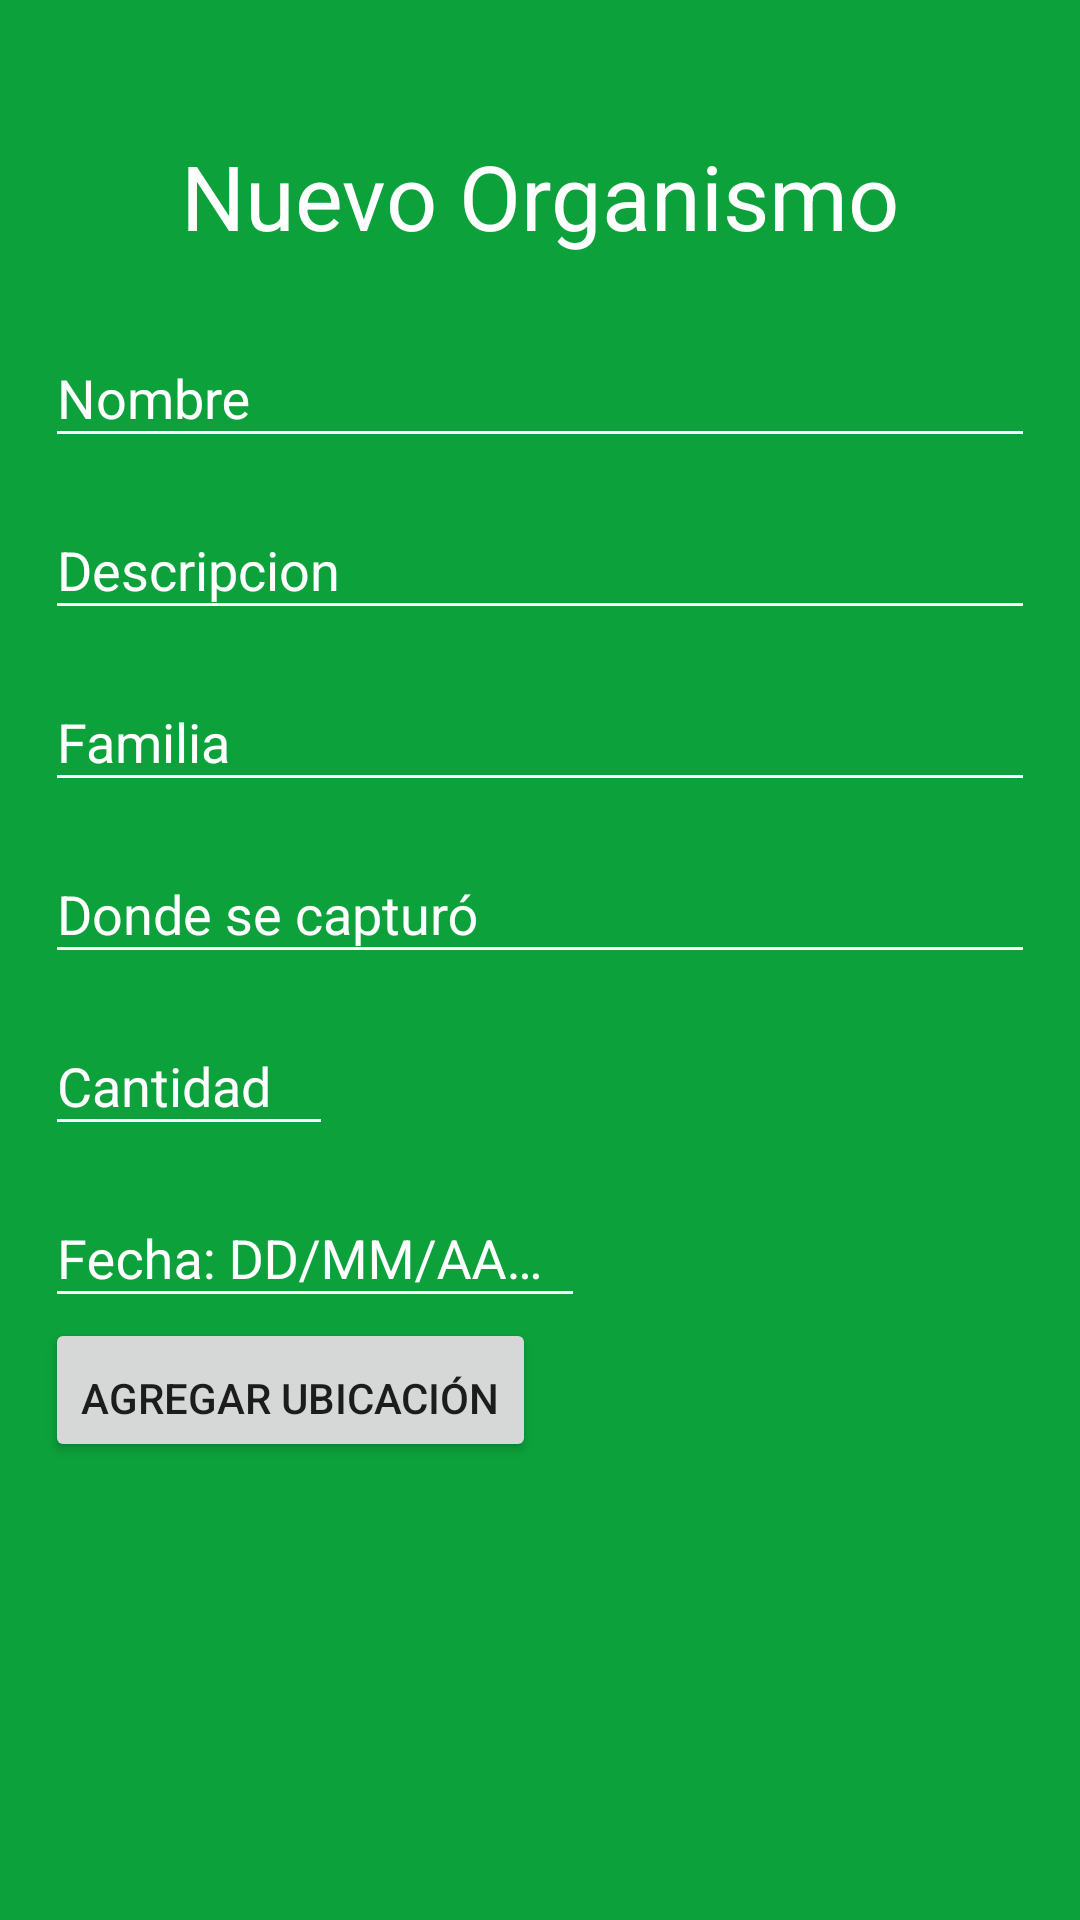

Here is an Android app screen rendered from its layout file. Give the layout XML and the strings, colors and styles it references.
<!-- AndroidManifest.xml: application theme AppTheme -->
<!-- res/layout/activity_agregar.xml -->
<?xml version="1.0" encoding="utf-8"?>
<LinearLayout xmlns:android="http://schemas.android.com/apk/res/android"
    xmlns:app="http://schemas.android.com/apk/res-auto"
    xmlns:tools="http://schemas.android.com/tools"
    android:layout_width="match_parent"
    android:layout_height="match_parent"
    android:orientation="vertical"
    android:padding="15dp"
    android:background="#0ca13b"
    tools:context=".agregar">


    <TextView
        android:layout_width="wrap_content"
        android:id="@+id/formulario_titulo"
        android:textSize="30dp"
        style="@style/TextColor"
        android:layout_margin="10dp"
        android:paddingTop="20dp"
        android:theme="@style/editTextTheme"
        android:layout_height="wrap_content"
        android:layout_gravity="center_horizontal"
        android:text="Nuevo Organismo" />


    <android.support.design.widget.TextInputLayout
        android:layout_width="match_parent"
        android:layout_height="wrap_content"
        android:theme="@style/editTextTheme"
        android:textColor="@color/white"
        android:textColorHint="@color/white"
        android:hint="Nombre">
        <EditText
            android:id="@+id/txt_nombrePersona"
            android:layout_width="match_parent"
            android:layout_height="wrap_content"
            style="@style/TextColor"
            android:textColor="@color/white"
            android:textColorHint="@color/white"
            android:textColorHighlight="@color/white"
            android:theme="@style/editTextTheme"
            android:ems="10"
            android:inputType="textPersonName"
            android:paddingTop="15dp"/>
    </android.support.design.widget.TextInputLayout>
    <android.support.design.widget.TextInputLayout
        android:layout_width="match_parent"
        android:layout_height="wrap_content"
        android:theme="@style/editTextTheme"
        android:textColor="@color/white"
        android:textColorHint="@color/white"
        android:hint="Descripcion">
        <EditText
            android:id="@+id/txt_appPersona"
            android:layout_width="match_parent"
            android:layout_height="wrap_content"
            android:ems="10"
            android:theme="@style/editTextTheme"
            style="@style/TextColor"
            android:textColor="@color/white"
            android:textColorHint="@color/white"
            android:textColorHighlight="@color/white"
            android:inputType="textPersonName"
            android:paddingTop="15dp"/>
    </android.support.design.widget.TextInputLayout>
    <android.support.design.widget.TextInputLayout
        android:layout_width="match_parent"
        android:layout_height="wrap_content"
        android:theme="@style/editTextTheme"
        android:textColor="@color/white"
        android:textColorHint="@color/white"
        android:hint="Familia">
        <EditText
            android:id="@+id/txt_correoPersona"
            android:layout_width="match_parent"
            android:layout_height="wrap_content"
            android:ems="10"
            android:textColor="@color/white"
            android:textColorHint="@color/white"
            android:textColorHighlight="@color/white"
            android:theme="@style/editTextTheme"
            style="@style/TextColor"
            android:inputType="textPersonName"
            android:paddingTop="15dp"/>
    </android.support.design.widget.TextInputLayout>
    <android.support.design.widget.TextInputLayout
        android:layout_width="match_parent"
        android:layout_height="wrap_content"
        android:theme="@style/editTextTheme"
        android:textColor="@color/white"
        android:textColorHint="@color/white"
        android:hint="Donde se capturó">

        <EditText
            android:id="@+id/txt_passwordPersona"
            android:layout_width="match_parent"
            android:layout_height="wrap_content"
            android:ems="10"
            android:theme="@style/editTextTheme"
            style="@style/TextColor"
            android:textColor="@color/white"
            android:textColorHint="@color/white"
            android:textColorHighlight="@color/white"
            android:inputType="textPersonName"
            android:paddingTop="15dp" />
    </android.support.design.widget.TextInputLayout>
    <android.support.design.widget.TextInputLayout
        android:layout_width="match_parent"
        android:layout_height="wrap_content"
        android:theme="@style/editTextTheme"
        android:textColor="@color/white"
        android:textColorHint="@color/white"
        android:hint="Cantidad">

        <EditText
            android:id="@+id/txt_Cantidad"
            android:layout_width="96dp"
            android:layout_height="wrap_content"
            android:ems="10"
            android:theme="@style/editTextTheme"
            style="@style/TextColor"
            android:textColor="@color/white"
            android:textColorHint="@color/white"
            android:textColorHighlight="@color/white"
            android:inputType="number"
            android:paddingTop="15dp" />
    </android.support.design.widget.TextInputLayout>
    <android.support.design.widget.TextInputLayout
        android:layout_width="match_parent"
        android:layout_height="wrap_content"
        android:theme="@style/editTextTheme"
        android:textColor="@color/white"
        android:textColorHint="@color/white"
        android:hint="Fecha: DD/MM/AAAA">

        <EditText
            android:id="@+id/txt_Fecha"
            android:layout_width="180dp"
            android:layout_height="wrap_content"
            android:ems="10"
            android:theme="@style/editTextTheme"
            style="@style/TextColor"
            android:textColor="@color/white"
            android:textColorHint="@color/white"
            android:textColorHighlight="@color/white"
            android:inputType="date"
            android:focusable="false"
            android:paddingTop="15dp"
            />
    </android.support.design.widget.TextInputLayout>

    <Button
        android:paddingTop="15dp"
        android:layout_width="wrap_content"
        android:layout_height="wrap_content"
        android:text="Agregar Ubicación"
        android:id="@+id/agregarUbi"
        />



</LinearLayout>
<!-- resources referenced by this layout -->
<resources>
  <color name="white">#FFF</color>
  <style name="TextColor">
          <item name="android:textColor">#fff</item>
      </style>
  <style name="editTextTheme">
          <item name="colorControlActivated">@color/white</item>
          <item name="colorControlNormal">@color/white</item>
  
      </style>
  <style name="AppTheme" parent="Theme.AppCompat.Light.DarkActionBar">
          <item name="android:actionBarStyle">@style/ThemeActionBar</item>
          <item name="android:windowActionBarOverlay">true</item>
          
          <item name="actionBarStyle">@style/ThemeActionBar</item>
          <item name="windowActionBarOverlay">true</item>
          <item name="android:windowFullscreen">true</item>
  
          
          <item name="colorPrimary">@color/colorPrimary</item>
          <item name="colorPrimaryDark">@color/colorPrimaryDark</item>
          <item name="colorAccent">@color/colorAccent</item>
      </style>
  <style name="ThemeActionBar" parent="Widget.AppCompat.Light.ActionBar.Solid">
          <item name="android:background">@null</item>
          
          <item name="background">@null</item>
      </style>
  <color name="colorPrimary">#3F51B5</color>
  <color name="colorPrimaryDark">#303F9F</color>
  <color name="colorAccent">#FF4081</color>
</resources>
